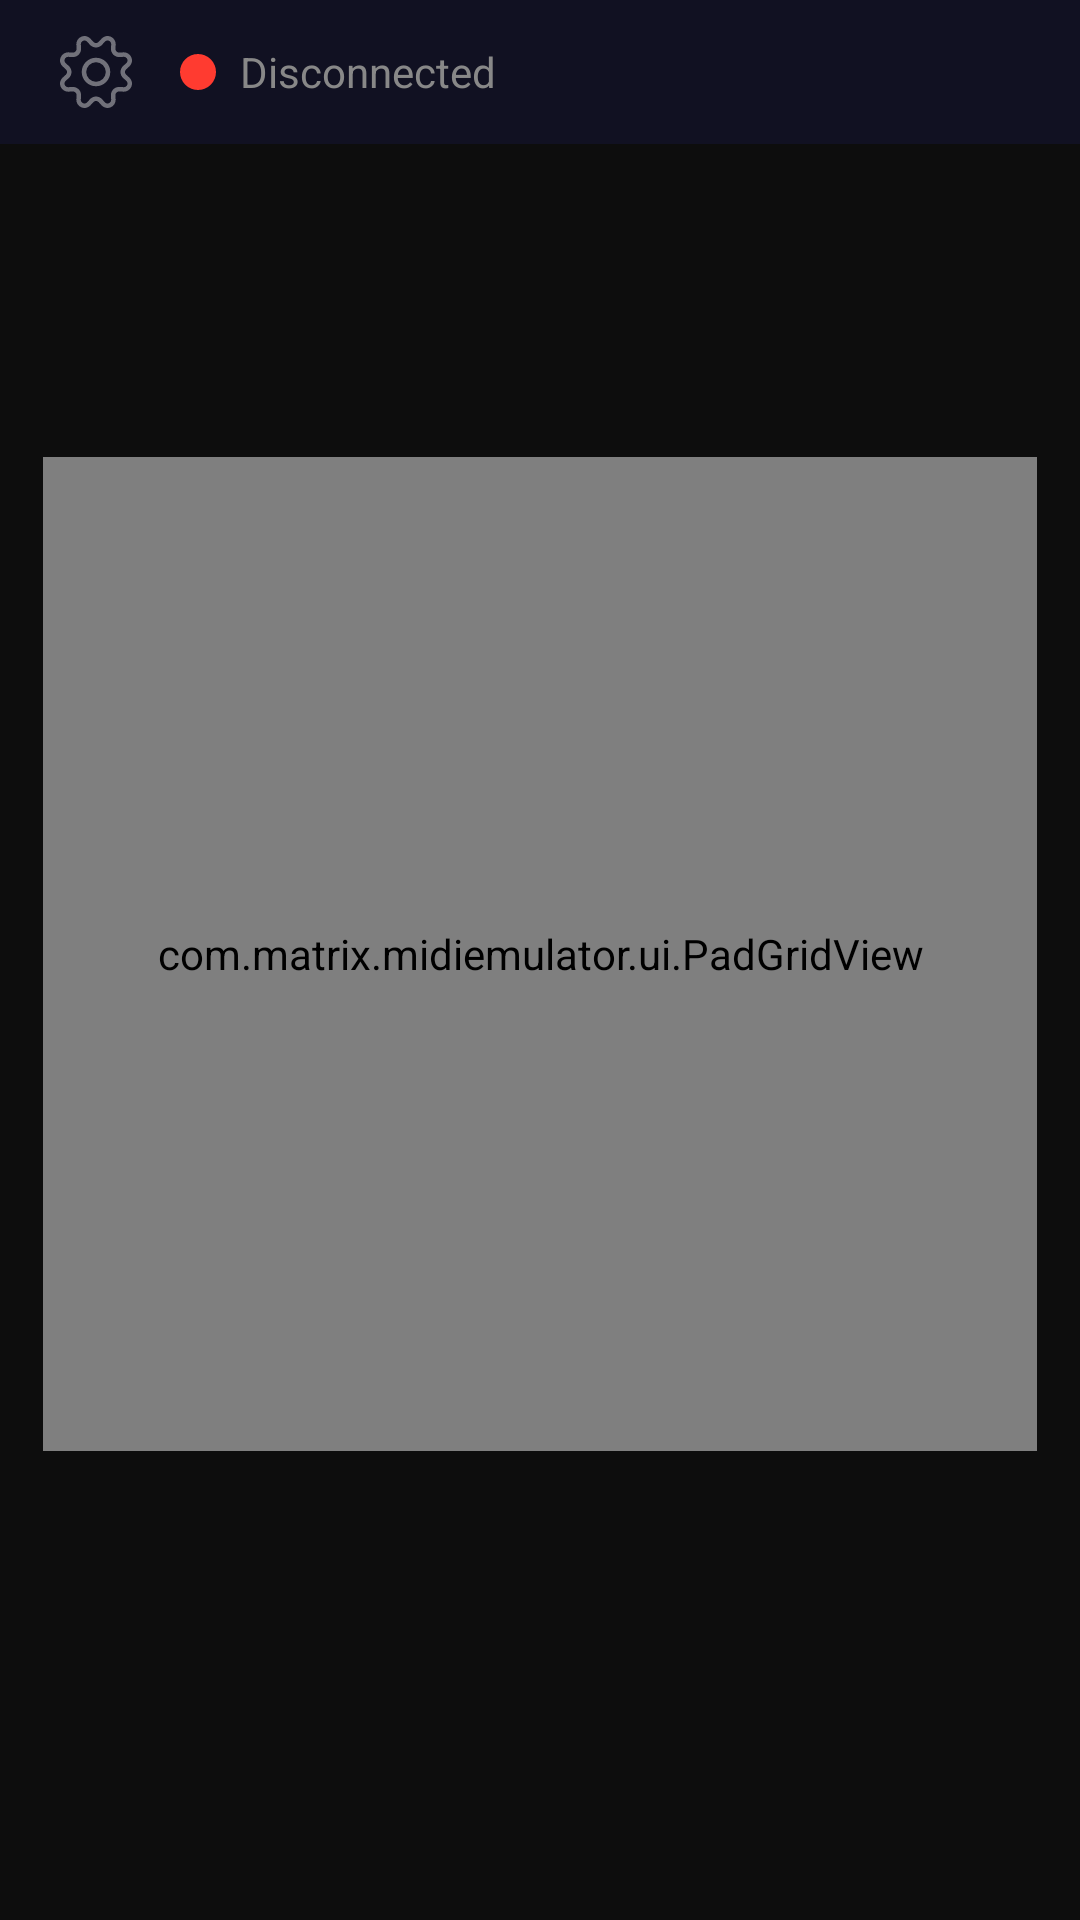

This screen was rendered from an Android layout file. Write that file and the resources it references.
<!-- AndroidManifest.xml: application theme Theme.MatrixMidiEmulator -->
<!-- res/layout/activity_main.xml -->
<?xml version="1.0" encoding="utf-8"?>
<androidx.constraintlayout.widget.ConstraintLayout
    xmlns:android="http://schemas.android.com/apk/res/android"
    xmlns:app="http://schemas.android.com/apk/res-auto"
    xmlns:tools="http://schemas.android.com/tools"
    android:layout_width="match_parent"
    android:layout_height="match_parent"
    android:background="#0D0D0D"
    tools:context=".ui.MainActivity">

    <LinearLayout
        android:id="@+id/statusBar"
        android:layout_width="0dp"
        android:layout_height="48dp"
        android:orientation="horizontal"
        android:gravity="center_vertical"
        android:paddingStart="16dp"
        android:paddingEnd="16dp"
        android:background="#111122"
        app:layout_constraintTop_toTopOf="parent"
        app:layout_constraintStart_toStartOf="parent"
        app:layout_constraintEnd_toEndOf="parent">

        <ImageButton
            android:id="@+id/settingsButton"
            android:layout_width="32dp"
            android:layout_height="32dp"
            android:src="@drawable/cog"
            android:scaleType="centerInside"
            android:background="@drawable/circle_white"
            android:contentDescription="@string/settings"
            android:padding="4dp" />

        <View
            android:id="@+id/statusIndicator"
            android:layout_width="12dp"
            android:layout_height="12dp"
            android:layout_marginStart="12dp"
            android:background="@drawable/circle_red"/>

        <TextView
            android:id="@+id/statusText"
            android:layout_width="0dp"
            android:layout_height="wrap_content"
            android:layout_weight="1"
            android:layout_marginStart="8dp"
            android:text="@string/status_disconnected"
            android:textColor="#888888"
            android:textSize="14sp"/>

    </LinearLayout>

    
    <com.matrix.midiemulator.ui.PadGridView
        android:id="@+id/padGrid"
        android:layout_width="0dp"
        android:layout_height="0dp"
        app:layout_constraintTop_toBottomOf="@id/statusBar"
        app:layout_constraintBottom_toTopOf="@id/touchbarContainer"
        app:layout_constraintStart_toStartOf="parent"
        app:layout_constraintEnd_toEndOf="parent"
        app:layout_constraintDimensionRatio="1:1"
        app:layout_constraintWidth_percent="0.92"
        android:layout_marginTop="12dp"/>

    
    <LinearLayout
        android:id="@+id/touchbarContainer"
        android:layout_width="0dp"
        android:layout_height="56dp"
        android:orientation="horizontal"
        android:layout_marginBottom="8dp"
        android:paddingStart="4dp"
        android:paddingEnd="4dp"
        app:layout_constraintBottom_toBottomOf="parent"
        app:layout_constraintStart_toStartOf="@id/padGrid"
        app:layout_constraintEnd_toEndOf="@id/padGrid"/>

</androidx.constraintlayout.widget.ConstraintLayout>
<!-- resources referenced by this layout -->
<resources>
  <!-- drawable circle_red (drawable) -->
  <?xml version="1.0" encoding="utf-8"?>
  <shape xmlns:android="http://schemas.android.com/apk/res/android"
      android:shape="oval">
      <solid android:color="#FF3B30"/>
      <size android:width="12dp" android:height="12dp"/>
  </shape>
  <!-- drawable cog: vector/xml drawable (drawable, 3988 chars, omitted) -->
  <string name="settings">Settings</string>
  <string name="status_disconnected">Disconnected</string>
  <style name="Theme.MatrixMidiEmulator" parent="Theme.MaterialComponents.DayNight.DarkActionBar">
          <item name="colorPrimary">#1B1B2F</item>
          <item name="colorPrimaryVariant">#162447</item>
          <item name="colorOnPrimary">#E8E8E8</item>
          <item name="colorSecondary">#E43F5A</item>
          <item name="colorSecondaryVariant">#1F4068</item>
          <item name="colorOnSecondary">#FFFFFF</item>
          <item name="android:windowBackground">#0D0D0D</item>
          <item name="android:statusBarColor">#000000</item>
          <item name="android:navigationBarColor">#000000</item>
      </style>
</resources>
